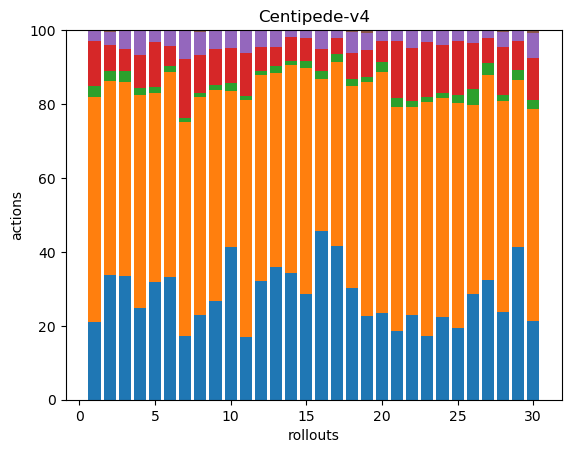

Source data for this figure (header and first rows):
65, 190, 9, 38, 8, 1, 0, 0, 0, 0, 0, 0, 0, 0, 0, 0, 0, 0
74, 115, 6, 15, 8, 1, 0, 0, 0, 0, 0, 0, 0, 0, 0, 0, 0, 0
72, 113, 6, 13, 11, 0, 0, 0, 0, 0, 0, 0, 0, 0, 0, 0, 0, 0
69, 161, 5, 25, 19, 0, 0, 0, 0, 0, 0, 0, 0, 0, 0, 0, 0, 0
60, 96, 3, 23, 6, 0, 0, 0, 0, 0, 0, 0, 0, 0, 0, 0, 0, 0
55, 92, 3, 9, 7, 0, 0, 0, 0, 0, 0, 0, 0, 0, 0, 0, 0, 0
74, 251, 4, 69, 34, 0, 0, 0, 0, 0, 0, 0, 0, 0, 0, 0, 0, 0
58, 150, 3, 26, 16, 1, 0, 0, 0, 0, 0, 0, 0, 0, 0, 0, 0, 0
113, 240, 5, 41, 21, 1, 0, 0, 0, 0, 0, 0, 0, 0, 0, 0, 0, 0
78, 80, 4, 18, 9, 0, 0, 0, 0, 0, 0, 0, 0, 0, 0, 0, 0, 0
49, 187, 3, 34, 17, 1, 0, 0, 0, 0, 0, 0, 0, 0, 0, 0, 0, 0
84, 145, 3, 17, 12, 0, 0, 0, 0, 0, 0, 0, 0, 0, 0, 0, 0, 0
84, 123, 4, 12, 11, 0, 0, 0, 0, 0, 0, 0, 0, 0, 0, 0, 0, 0
91, 150, 3, 17, 5, 0, 0, 0, 0, 0, 0, 0, 0, 0, 0, 0, 0, 0
94, 200, 7, 20, 7, 0, 0, 0, 0, 0, 0, 0, 0, 0, 0, 0, 0, 0
62, 56, 3, 8, 7, 0, 0, 0, 0, 0, 0, 0, 0, 0, 0, 0, 0, 0
103, 123, 5, 11, 5, 0, 0, 0, 0, 0, 0, 0, 0, 0, 0, 0, 0, 0
68, 123, 4, 16, 13, 1, 0, 0, 0, 0, 0, 0, 0, 0, 0, 0, 0, 0
79, 221, 5, 25, 16, 3, 0, 0, 0, 0, 0, 0, 0, 0, 0, 0, 0, 0
74, 206, 9, 18, 9, 0, 0, 0, 0, 0, 0, 0, 0, 0, 0, 0, 0, 0
56, 184, 7, 47, 8, 1, 0, 0, 0, 0, 0, 0, 0, 0, 0, 0, 0, 0
65, 159, 5, 40, 13, 1, 0, 0, 0, 0, 0, 0, 0, 0, 0, 0, 0, 0
53, 196, 4, 46, 10, 0, 0, 0, 0, 0, 0, 0, 0, 0, 0, 0, 0, 0
80, 212, 5, 47, 14, 0, 0, 0, 0, 0, 0, 0, 0, 0, 0, 0, 0, 0
52, 164, 6, 39, 7, 1, 0, 0, 0, 0, 0, 0, 0, 0, 0, 0, 0, 0
59, 105, 9, 26, 7, 0, 0, 0, 0, 0, 0, 0, 0, 0, 0, 0, 0, 0
90, 154, 9, 19, 6, 0, 0, 0, 0, 0, 0, 0, 0, 0, 0, 0, 0, 0
62, 150, 4, 34, 11, 1, 0, 0, 0, 0, 0, 0, 0, 0, 0, 0, 0, 0
73, 80, 5, 14, 5, 0, 0, 0, 0, 0, 0, 0, 0, 0, 0, 0, 0, 0
60, 161, 7, 32, 19, 2, 0, 0, 0, 0, 0, 0, 0, 0, 0, 0, 0, 0
